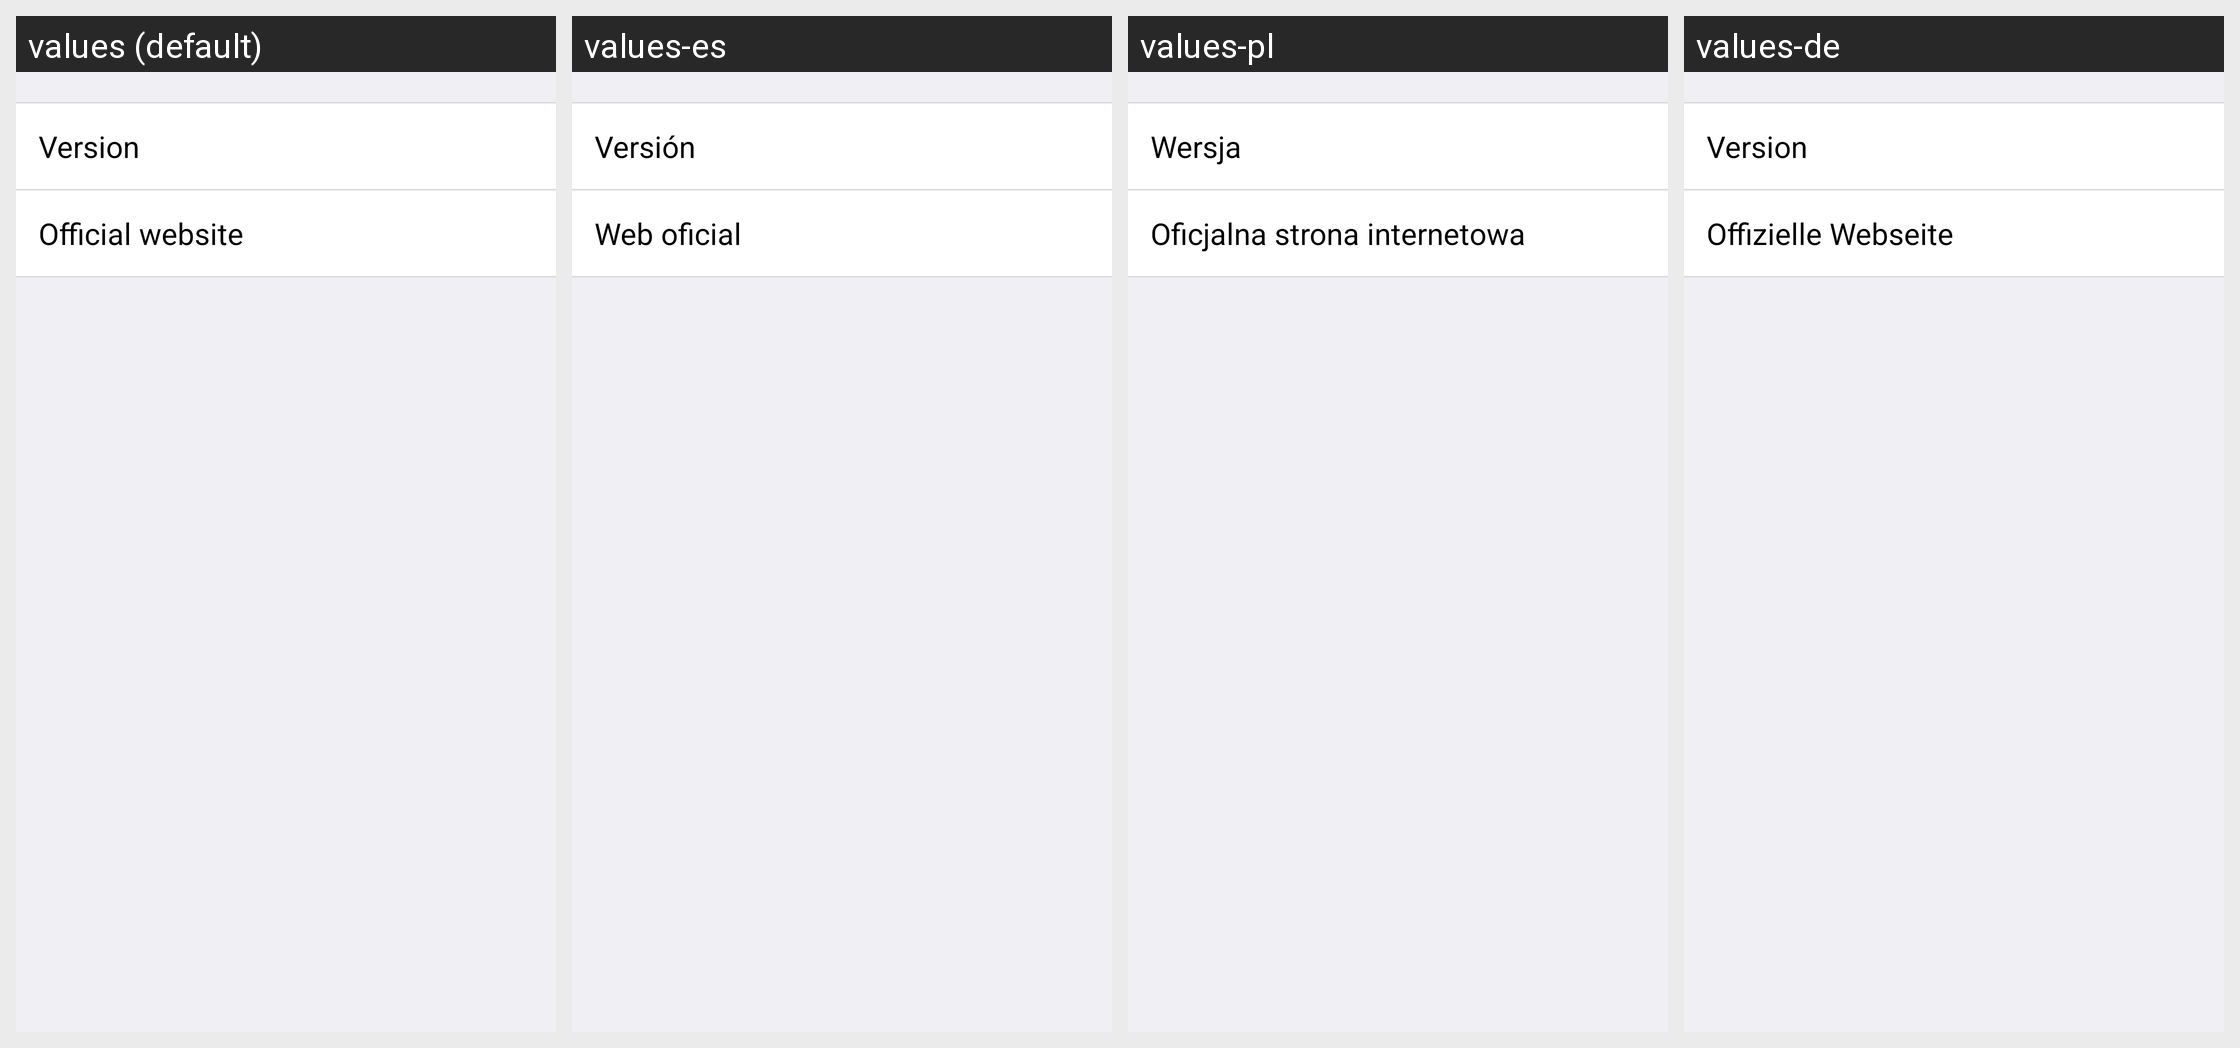

The Android screen above is rendered under several locales of the same app. Produce the string resources it draws, with the default and per-locale values.
Android screen res/layout/activity_setting_about_new.xml rendered under 4 locales, left to right: values (default), values-es, values-pl, values-de. Device: Nexus 5 (rendered at 1080×1920; each locale shown at half size, 540×960, under a caption strip naming it); theme AppTheme.
Other locales in the repository, not shown: values-ar, values-es-rMX, values-fr, values-fr-rCA, values-hr, values-it, values-sl, values-sr.
Strings drawn on this screen, with the default value and each locale's value (text and hints the layout hard-codes, and strings that could not be matched under every locale, appear in the picture but are not listed):

setting_about_version
  values: Version
  values-es: Versión
  values-pl: Wersja
  values-de: Version

setting_about_official_website
  values: Official website
  values-es: Web oficial
  values-pl: Oficjalna strona internetowa
  values-de: Offizielle Webseite
